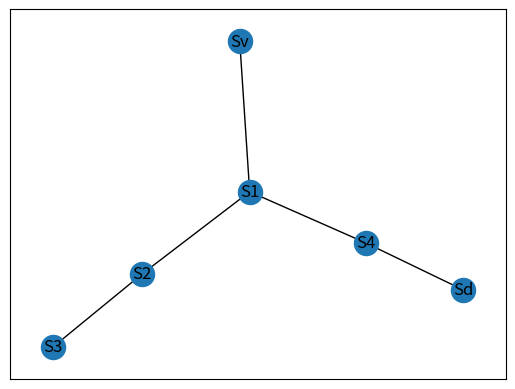

This figure's Python source:
# Importer les librairie necessaires pour visualiser le graph
import networkx as nx
import matplotlib.pyplot as plt

#Créer la class du vestibule qui contient son nom, taille et une fonction pour commencer le jeu

class Vestibule:
    def __init__(self,name, size):
        self.name = name
        self.size = size
    def getSize(self):
        return size
    def getName(self):
        return self.name

    def start(self,ants):
        self.ants = ants
        ants = self.size
        print("There are ",ants, " ants in the vestibule")
        print("----------------------")
        return ants

#Créer la class des salles sui contient les nom, tailles et une fonction qui obtient les couloirs ou les fourmilles pouvent se déplacer

class Salles:
    def __init__(self,name,size):
        self.name = name
        self.size = size
    def getRooms(self):
        x = dict(zip(self.name,self.size))
        return x

    def hallways(self,vestibule,salles,dorm):
        self.vestibule = vestibule
        self.salles = salles
        self.dorm = dorm
        salles = self.name
        self.hallways = []
        self.hallways.append((vestibule,salles[0]))
        self.hallways.append((salles[0],salles[1]))
        self.hallways.append((salles[1],salles[2]))
        self.hallways.append((salles[0],salles[3]))
        self.hallways.append((salles[3],dorm))
        return self.hallways
    
# Créer la classe des fourmilles qui a comme attribut toutes les salles et qui contient la fonction qui déplace les fourmilles

class Ant:
    def __init__(self,ant,vestibule,rooms,dorm,hallways):
        self.ant = ant
        self.vestibule = vestibule
        self.rooms = rooms
        self.dorm = dorm
        self.hallways = hallways
        v = Vestibule("Sv",self.ant)
        vestibule = v.name
        self.ves_size = v.size
        self.ves_size = self.ant
        a = Vestibule.getSize(self.vestibule)   # ant = how many ants in the entrance
        ant = a
        s = Salles.getRooms(self.rooms)
        rooms = s
        name = rooms.keys()
        size = rooms.values()
        d = Dorm("Sd",0)
        dorm = d.name
        self.dormSize = d.size
        h = Salles.hallways(self.rooms,self.vestibule,self.rooms,self.dorm)
        hallways = h

    # Pour chaqu'une des salles s'il y a un couloir entre elle et le vestibule, la fourmille peut se déplacer
    # Puis s'il y a un couloir entre le salle courante et la suivante, la fourmille se déplace
    # Et s'il y a un couloir entre la salle suivante (maintenant courante), la fourmille peut se déplacer
    # Enfin la fourmille  se déplace vers le dortoir
    
    def go(self, a,x,steps):
        self.steps = steps
        self.x = x
        self.a = a
        a = self.ant
        for i in range(len(self.rooms.name)):
            if (self.vestibule, self.rooms.name[i]) in self.hallways:
                self.ant -= 1
                self.rooms.size[i] == 1
                steps += 1
                y = (self.ant - self.ant) + x
                print("Step ", steps)
                print("Ant: ", y, " ", self.vestibule, " ---> ", self.rooms.name[i])
                print("------------")

                if (self.rooms.name[i], self.rooms.name[i + 3]) in self.hallways:
                    self.rooms.size[i] == 0
                    steps += 1
                    self.rooms.size[i + 1] == 1
                    print("Step ", steps)
                    print("Ant: ", y, " ", self.rooms.name[i], " ---> ", self.rooms.name[i + 3])
                    print("------------")

                    if (self.rooms.name[i+3], self.dorm) in self.hallways:
                        self.rooms.size[i + 1] == 0
                        steps += 1
                        self.dormSize += 1
                        print("Step ", steps)
                        print("Ant: ", y, " ", self.rooms.name[i+3], " ---> ", self.dorm)
                        print("Remains in vestibule: ", self.ant, " ants")
                        print("------------")
                        if self.ant == 0:
                            break

                self.go(self.ant,x+1,steps)
                
                
# La class qui contient le nom et la taille du dortoire 

class Dorm:
    def __init__(self,name,size):
        self.name = name
        self.size = size

# Définir les paramêtres

size = 5

Sv = Vestibule("Sv",size)
Sv.start(size)
salles = Salles(("S1","S2","S3","S4"),(0,0,0,0))
dorm = Dorm("Sd",0)
d = dorm.name
s = Salles(salles.name,salles.size)
hallways = Salles.hallways(salles,Sv.name,salles,dorm.name)
go = Ant(size,Sv.name,salles,dorm.name,hallways)
# Executer la fonction qui jour le jeu

go.go(size,1,0)


# Créer la classe qui visualise la fourmillière en graph
class Anthill:
    def __init__(self):
        self.nodes = []
        self.edges = []
    def addNodes(self,a,b,c,d):
        nodes = [a,b,c,d]
        self.nodes.append(nodes)
    def addEdges(self,a,b):
        edges = [a,b]
        self.edges.append(edges)
    def visualizeGraph(self):
        graph = nx.Graph()
        graph.add_nodes_from(self.nodes)
        graph.add_edges_from(self.edges)
        nx.draw_networkx(graph)
        plt.show()

graph = Anthill()
graph.addEdges(Sv.name,salles.name[0])
graph.addEdges(salles.name[0],salles.name[1])
graph.addEdges(salles.name[3],dorm.name)
graph.addEdges(salles.name[0],salles.name[3])
graph.addEdges(salles.name[1],salles.name[2])


graph.visualizeGraph()
